Run: headless pygame with SDL's dummy video driver; simulated clock (each Clock.tick advances the game by its frame time, no real sleeping); random seed 0; keys injected as events and as key.get_pressed() state; no mouse input.
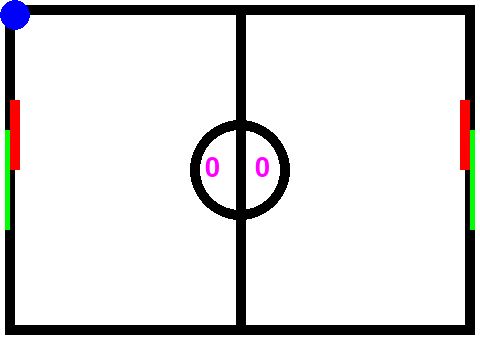
Frame 1 of 4 · flips 1–60 · no input
Frame 2 of 4 · flips 61–180 · tapped SPACE, RETURN · held RIGHT (→), D · screen unchanged from frame 1, image omitted
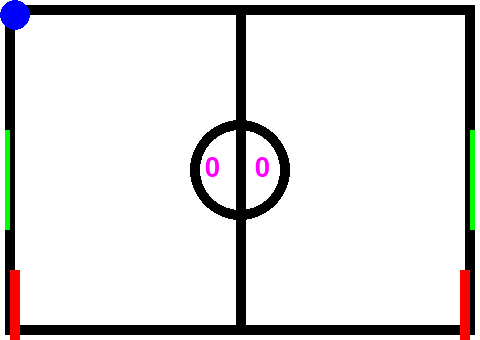
Frame 3 of 4 · flips 181–300 · held DOWN (↓), S
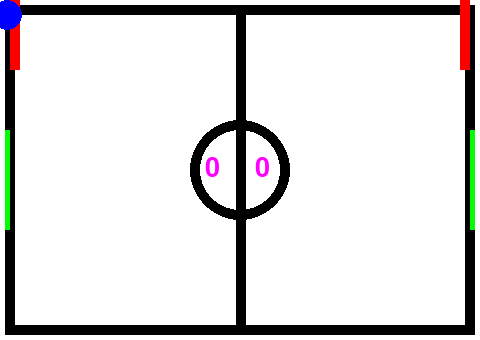
Frame 4 of 4 · flips 301–420 · held LEFT (←), A, UP (↑), W

The pygame program that drew these frames:


import sys
import pygame
from pygame.locals import *
import random

def bouncing_rect():
    global dx , dy ,player_x,player_y,player_score,player2_score,goal1_x,goal1_y

    blue.x += dx
    blue.y += dy

    if blue.top <= 0 or blue.bottom >=340:
        dy *= -1
    if blue.left <= 0 or blue.right >= 480:
        dx *= -1
    if blue.colliderect(player) or blue.colliderect(player2):
        dx *= -1
        # Player Score
        # Player Score
    if blue.left <= 0 and blue.right <= 480:
        if blue.top >= 150 and blue.bottom >=230:
           blue_start()
           player_score += 1
    if blue.right >=480 and blue.left >= 0:
        if blue.top >= 150 and blue.bottom <=230:
            blue_start()
            player2_score += 1
        # Opponent Score

def blue_start():
	global dx, dy

	blue.center = (screen_width/2, screen_height/2)
	dy *= random.choice((1,-1))
	dx *= random.choice((1,-1))

def player_animation():

    player.y += player_speed
    # player.x += player_speed
    if player.top <= 0:
        player.top = 0
    if player.bottom >= screen_height:
        player.bottom = screen_height
    if player.left <= 260:
        player.left = 260
    if player.right >= screen_width:
        player.right = screen_width

def player2_animation():

    player2.y += player2_speed
   # player.x += player_speed
    if player2.top <= 0:
        player2.top = 0
    if player2.bottom >= screen_height:
        player2.bottom = screen_height
    if player2.left <= 260:
        player2.left = 260
    if player2.right >= 20:
        player2.right = 20

pygame.init()
player_speed = 0
player2_speed = 0

circle_x , circle_y = 300,200

screen_width = 480
screen_height = 340

player_score = 0
player2_score = 0
font = pygame.font.SysFont("calibri", 40)

screen = pygame.display.set_mode((screen_width, screen_height))
pygame.display.set_caption("air hockey")

clock = pygame.time.Clock()

background = pygame.Surface((640, 480))#畫布
background = background.convert()#筆記
background.fill((255, 255, 255))

goal = pygame.Surface((5, 100))
goal1 = goal.convert()
goal2 = goal.convert()
goal1.fill((0, 255, 0))#球門綠色
goal2.fill((0, 255, 0))
goal1_y, goal2_y = 130., 130.
goal1_x, goal2_x = 5., 470.#球門位置


player = pygame.Rect(480 - 20, 340 / 2 - 70, 10, 70)
blue = pygame.Rect(480 / 2 - 15, 340 / 2 - 15, 30, 30)
player2 = pygame.Rect(20, screen_height / 2 - 70, 10, 70)



RED = pygame.Color(255,0,0)
radius = 50
pygame.draw.line(background,(0,0,0),(240,5),(240,332),10)
pygame.draw.circle(background,(0,0,0),(240,170),radius,10)

# 創建藍色小球(它也有自己的畫布，移動球即等於移動它的畫布)
ball = pygame.Surface((30, 30))  # 建立球矩形繪圖區
ball.fill((255, 255, 255))  # 這邊我故意將球的背景色設為黃色，以清楚看到球的畫布
blue = pygame.draw.circle(ball, (0, 0, 255), (15, 15), 15, 0)  # 畫藍色球
rect1 = ball.get_rect()  # 取得球矩形區塊
rect1.center = (320, 170)  # 球起始中心位置
x, y = rect1.topleft  # 球左上角坐標
dx = 4 * random.choice((1, -1))
dy = 4 * random.choice((1, -1))# 球運動速度
white = (255,255,255)

wall = pygame.draw.rect(background, (0, 0, 0), Rect((5, 5), (470, 330)), 10)

while True:
    for event in pygame.event.get():
        if event.type == pygame.QUIT:
            pygame.quit()
            sys.exit()
        if event.type == pygame.KEYDOWN:
            if event.key == pygame.K_UP:
                player_speed -= 6
            if event.key == pygame.K_DOWN:
                player_speed += 6
        if event.type == pygame.KEYUP:
            if event.key == pygame.K_UP:
                player_speed += 6
            if event.key == pygame.K_DOWN:
                player_speed -= 6

        if event.type == pygame.KEYDOWN:
            if event.key == pygame.K_w:
                player2_speed -= 6
            if event.key == pygame.K_s:
                player2_speed += 6
        if event.type == pygame.KEYUP:
            if event.key == pygame.K_w:
                player2_speed += 6
            if event.key == pygame.K_s:
                player2_speed -= 6

    score1 = font.render(str(player_score), True, (255, 0, 255))
    score2 = font.render(str(player2_score), True, (255, 0, 255))

    screen.blit(background, (0, 0))  # 重繪視窗
    screen.blit(goal1, (goal1_x, goal1_y))
    screen.blit(goal2, (goal2_x, goal2_y))
    screen.blit(score1, (255., 155))
    screen.blit(score2, (205., 155.))
    background.fill((255, 255, 255))

    pygame.draw.line(background, (0, 0, 0), (240, 5), (240, 332), 10)
    pygame.draw.circle(background, (0, 0, 0), (240, 170), radius, 10)
    pygame.draw.rect(background, (0, 0, 0), Rect((5, 5), (470, 330)), 10)
    pygame.draw.rect(background, (255,0,0), player)
    pygame.draw.rect(background, (255,0,0), player2)
    pygame.draw.ellipse(background, (0,0,255), blue)



    circle_x += dx
    circle_y += dy

    bouncing_rect()
    player_animation()
    player2_animation()

    pygame.display.update()
    clock.tick(60)

pygame.quit()
quit()
